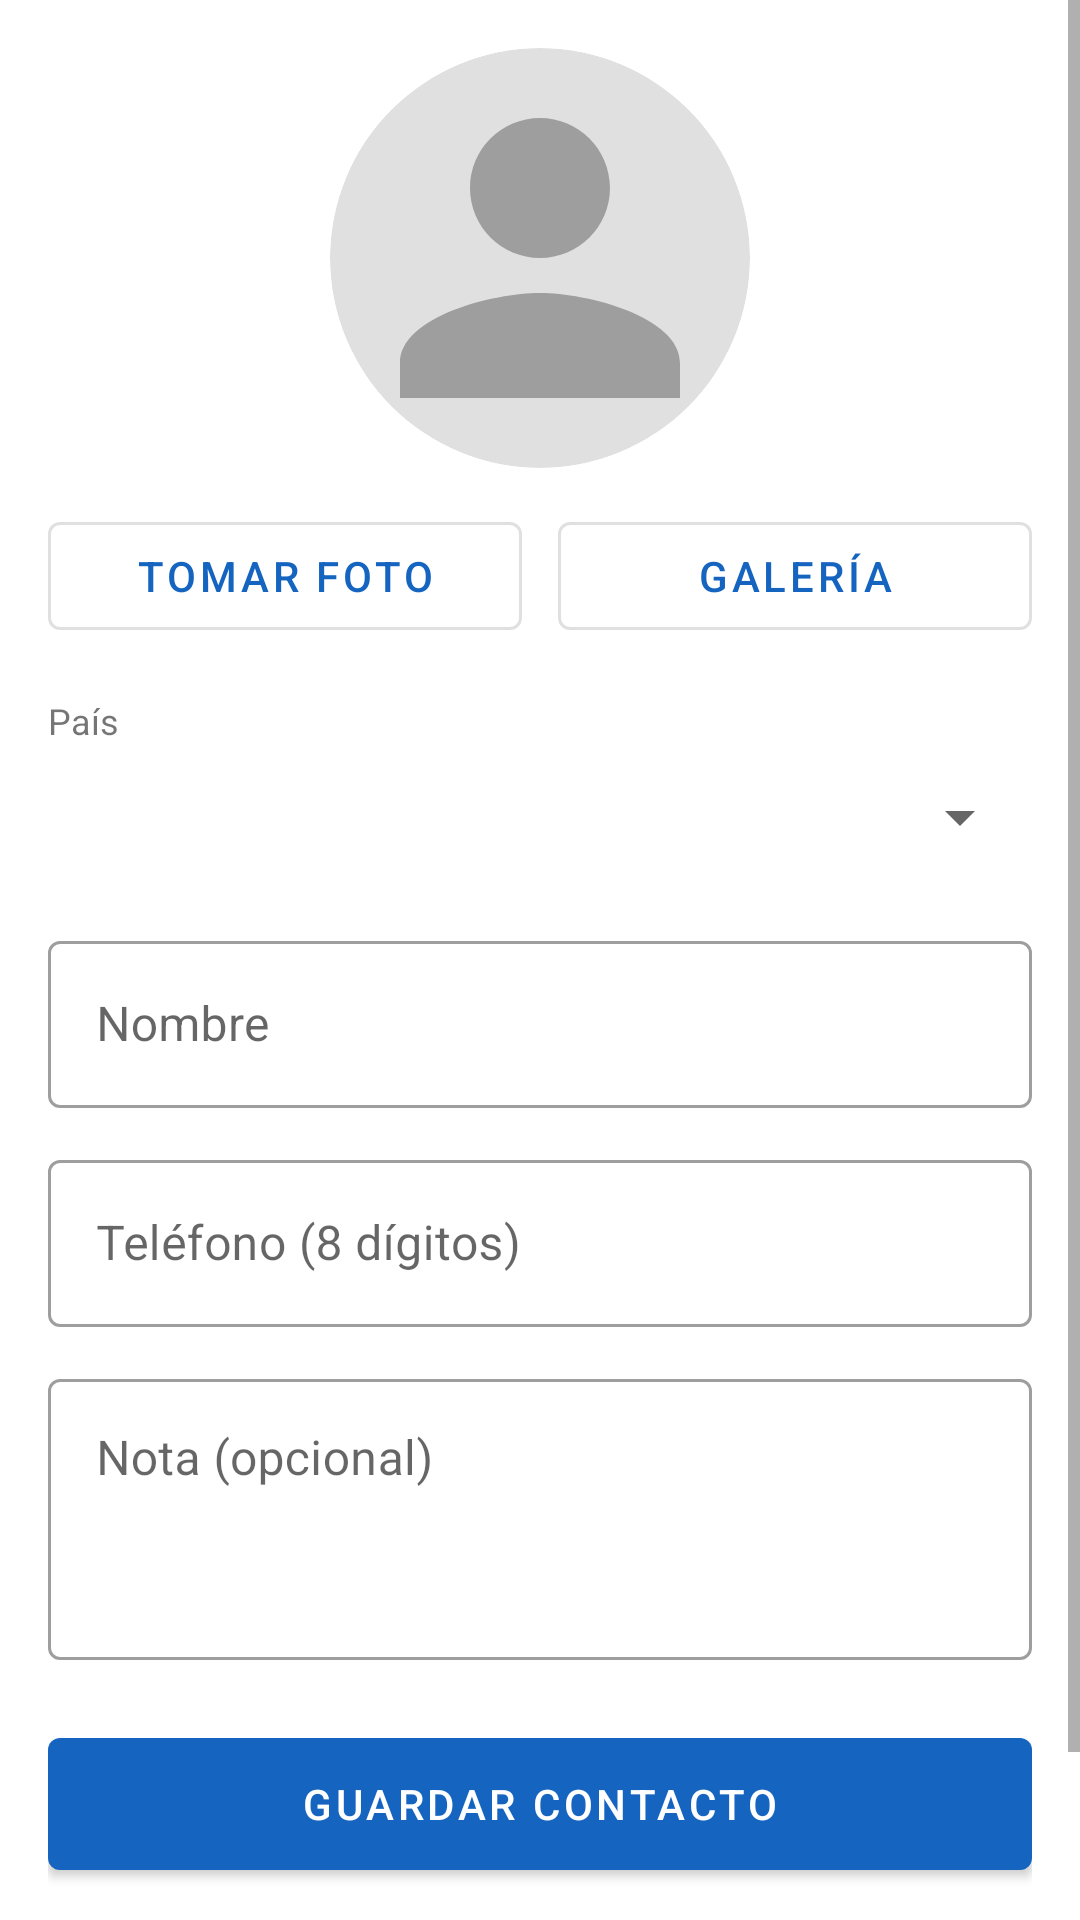

Here is an Android app screen rendered from its layout file. Give the layout XML and the strings, colors and styles it references.
<!-- AndroidManifest.xml: application theme Theme.Agenda -->
<!-- res/layout/activity_registro.xml -->
<?xml version="1.0" encoding="utf-8"?>
<ScrollView xmlns:android="http://schemas.android.com/apk/res/android"
    android:layout_width="match_parent"
    android:layout_height="match_parent"
    android:fillViewport="true">

    <LinearLayout
        android:layout_width="match_parent"
        android:layout_height="wrap_content"
        android:orientation="vertical"
        android:padding="16dp">

        <ImageView
            android:id="@+id/ivFoto"
            android:layout_width="140dp"
            android:layout_height="140dp"
            android:layout_gravity="center_horizontal"
            android:background="@drawable/bg_avatar"
            android:clipToOutline="true"
            android:contentDescription="@string/desc_foto"
            android:scaleType="centerCrop"
            android:src="@drawable/ic_person" />

        <LinearLayout
            android:layout_width="match_parent"
            android:layout_height="wrap_content"
            android:layout_marginTop="12dp"
            android:orientation="horizontal">

            <com.google.android.material.button.MaterialButton
                android:id="@+id/btnCamara"
                style="@style/Widget.MaterialComponents.Button.OutlinedButton"
                android:layout_width="0dp"
                android:layout_height="wrap_content"
                android:layout_marginEnd="6dp"
                android:layout_weight="1"
                android:text="@string/btn_camara" />

            <com.google.android.material.button.MaterialButton
                android:id="@+id/btnGaleria"
                style="@style/Widget.MaterialComponents.Button.OutlinedButton"
                android:layout_width="0dp"
                android:layout_height="wrap_content"
                android:layout_marginStart="6dp"
                android:layout_weight="1"
                android:text="@string/btn_galeria" />
        </LinearLayout>

        <TextView
            android:layout_width="wrap_content"
            android:layout_height="wrap_content"
            android:layout_marginTop="16dp"
            android:text="@string/label_pais"
            android:textSize="12sp" />

        <Spinner
            android:id="@+id/spPais"
            android:layout_width="match_parent"
            android:layout_height="48dp" />

        <com.google.android.material.textfield.TextInputLayout
            android:id="@+id/tilNombre"
            style="@style/Widget.MaterialComponents.TextInputLayout.OutlinedBox"
            android:layout_width="match_parent"
            android:layout_height="wrap_content"
            android:layout_marginTop="12dp"
            android:hint="@string/hint_nombre">

            <com.google.android.material.textfield.TextInputEditText
                android:id="@+id/etNombre"
                android:layout_width="match_parent"
                android:layout_height="wrap_content"
                android:inputType="textPersonName|textCapWords"
                android:maxLines="1" />
        </com.google.android.material.textfield.TextInputLayout>

        <com.google.android.material.textfield.TextInputLayout
            android:id="@+id/tilTelefono"
            style="@style/Widget.MaterialComponents.TextInputLayout.OutlinedBox"
            android:layout_width="match_parent"
            android:layout_height="wrap_content"
            android:layout_marginTop="12dp"
            android:hint="@string/hint_telefono">

            <com.google.android.material.textfield.TextInputEditText
                android:id="@+id/etTelefono"
                android:layout_width="match_parent"
                android:layout_height="wrap_content"
                android:inputType="number"
                android:maxLength="8" />
        </com.google.android.material.textfield.TextInputLayout>

        <com.google.android.material.textfield.TextInputLayout
            android:id="@+id/tilNota"
            style="@style/Widget.MaterialComponents.TextInputLayout.OutlinedBox"
            android:layout_width="match_parent"
            android:layout_height="wrap_content"
            android:layout_marginTop="12dp"
            android:hint="@string/hint_nota">

            <com.google.android.material.textfield.TextInputEditText
                android:id="@+id/etNota"
                android:layout_width="match_parent"
                android:layout_height="wrap_content"
                android:gravity="top"
                android:inputType="textCapSentences|textMultiLine"
                android:minLines="3" />
        </com.google.android.material.textfield.TextInputLayout>

        <com.google.android.material.button.MaterialButton
            android:id="@+id/btnGuardar"
            android:layout_width="match_parent"
            android:layout_height="56dp"
            android:layout_marginTop="20dp"
            android:text="@string/btn_guardar" />

        <com.google.android.material.button.MaterialButton
            android:id="@+id/btnVerContactos"
            style="@style/Widget.MaterialComponents.Button.OutlinedButton"
            android:layout_width="match_parent"
            android:layout_height="wrap_content"
            android:layout_marginTop="8dp"
            android:text="@string/btn_ver_contactos" />
    </LinearLayout>
</ScrollView>
<!-- resources referenced by this layout -->
<resources>
  <!-- drawable bg_avatar (drawable) -->
  <?xml version="1.0" encoding="utf-8"?>
  <shape xmlns:android="http://schemas.android.com/apk/res/android"
      android:shape="oval">
      <solid android:color="@color/gris_avatar" />
  </shape>
  <!-- drawable ic_person (drawable) -->
  <?xml version="1.0" encoding="utf-8"?>
  <vector xmlns:android="http://schemas.android.com/apk/res/android"
      android:width="24dp"
      android:height="24dp"
      android:tint="#9E9E9E"
      android:viewportWidth="24"
      android:viewportHeight="24">
      <path
          android:fillColor="#FFFFFFFF"
          android:pathData="M12,12c2.21,0 4,-1.79 4,-4s-1.79,-4 -4,-4 -4,1.79 -4,4 1.79,4 4,4zM12,14c-2.67,0 -8,1.34 -8,4v2h16v-2c0,-2.66 -5.33,-4 -8,-4z" />
  </vector>
  <string name="btn_camara">Tomar foto</string>
  <string name="btn_galeria">Galería</string>
  <string name="btn_guardar">Guardar contacto</string>
  <string name="btn_ver_contactos">Ver contactos</string>
  <string name="desc_foto">Fotografía del contacto</string>
  <string name="hint_nombre">Nombre</string>
  <string name="hint_nota">Nota (opcional)</string>
  <string name="hint_telefono">Teléfono (8 dígitos)</string>
  <string name="label_pais">País</string>
  <style name="Theme.Agenda" parent="Theme.MaterialComponents.Light.DarkActionBar">
          <item name="colorPrimary">@color/azul</item>
          <item name="colorPrimaryVariant">@color/azul_oscuro</item>
          <item name="colorOnPrimary">@color/white</item>
          <item name="colorSecondary">@color/teal</item>
          <item name="colorOnSecondary">@color/black</item>
          <item name="android:statusBarColor">@color/azul_oscuro</item>
      </style>
  <color name="gris_avatar">#E0E0E0</color>
  <color name="azul">#1565C0</color>
  <color name="azul_oscuro">#0D47A1</color>
  <color name="white">#FFFFFF</color>
  <color name="teal">#26A69A</color>
  <color name="black">#000000</color>
</resources>
